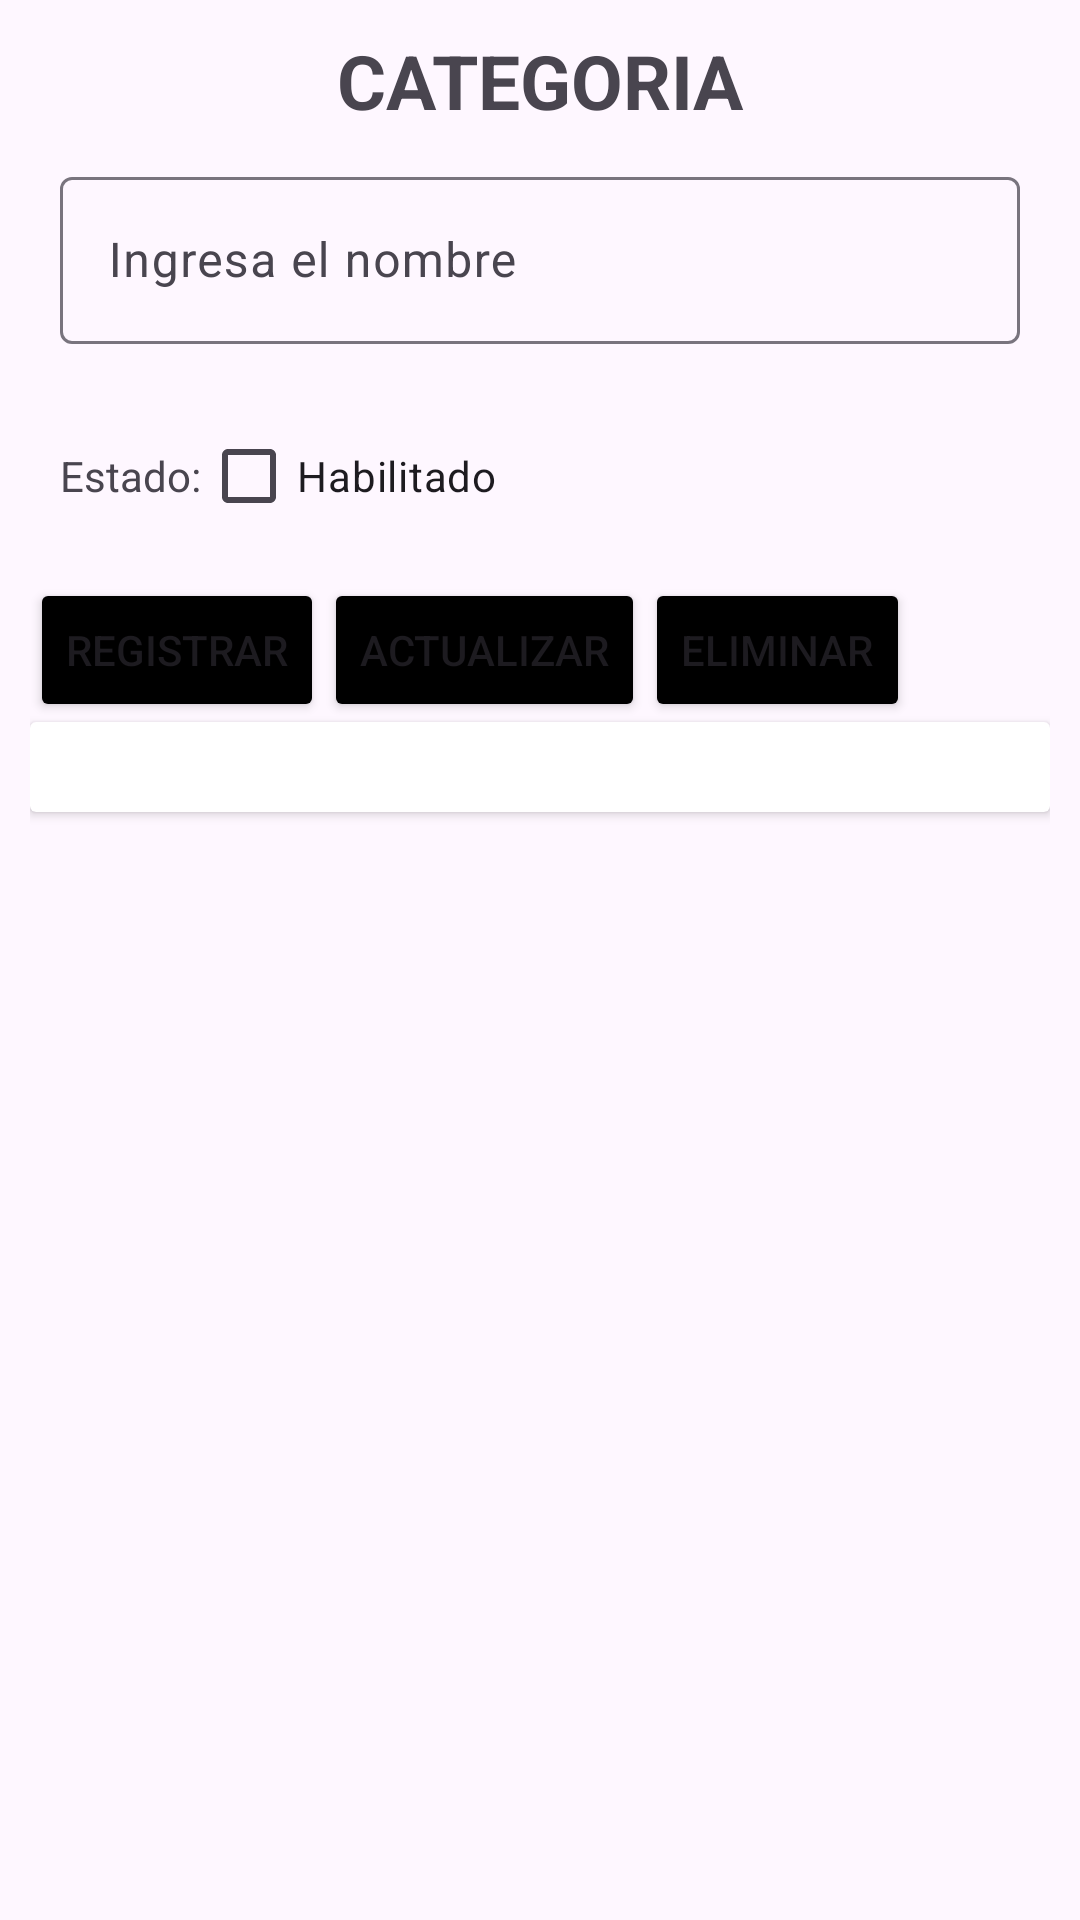

Here is an Android app screen rendered from its layout file. Give the layout XML and the strings, colors and styles it references.
<!-- AndroidManifest.xml: application theme Theme.SuperTasty -->
<!-- res/layout/fragment_categoria.xml -->
<?xml version="1.0" encoding="utf-8"?>
<androidx.constraintlayout.widget.ConstraintLayout xmlns:android="http://schemas.android.com/apk/res/android"
    xmlns:app="http://schemas.android.com/apk/res-auto"
    xmlns:tools="http://schemas.android.com/tools"
    android:id="@+id/FrmCategoria"
    android:padding="10dp"
    android:layout_width="match_parent"
    android:layout_height="match_parent"
    tools:context=".CategoriaFragment">
    <TextView
        android:id="@+id/titulo_categoria"
        android:text="CATEGORIA"
        android:layout_width="match_parent"
        android:layout_height="wrap_content"
        app:layout_constraintTop_toTopOf="parent"
        android:textStyle="bold"
        android:textSize="25dp"
        android:textAlignment="center"
        android:layout_marginBottom="10dp"/>

    <LinearLayout
        android:id="@+id/contenedor_campos_categoria"
        android:layout_width="match_parent"
        android:layout_height="wrap_content"
        android:orientation="vertical"
        app:layout_constraintEnd_toEndOf="parent"
        app:layout_constraintStart_toStartOf="parent"
        app:layout_constraintTop_toBottomOf="@id/titulo_categoria">

        <com.google.android.material.textfield.TextInputLayout
            android:layout_width="match_parent"
            android:layout_margin="10dp"
            android:layout_height="wrap_content">
            <EditText
                android:id="@+id/txtNomCat"
                android:layout_width="match_parent"
                android:layout_height="match_parent"
                android:hint="Ingresa el nombre"
                android:inputType="text" />
        </com.google.android.material.textfield.TextInputLayout>

        <LinearLayout
            android:layout_width="match_parent"
            android:layout_height="match_parent"
            android:layout_margin="10dp"
            android:orientation="horizontal">
            <TextView
                android:id="@+id/textView"
                android:layout_width="wrap_content"
                android:layout_height="wrap_content"
                android:text="Estado:" />

            <CheckBox
                android:id="@+id/chkEstCat"
                android:layout_width="wrap_content"
                android:layout_height="wrap_content"
                android:clickable="true"
                android:text="Habilitado"/>
            <TextView
                android:id="@+id/CodCat"
                android:layout_width="wrap_content"
                android:layout_height="wrap_content"
                android:layout_weight="1"
                android:text="TextView"
                android:visibility="invisible" />
        </LinearLayout>
    </LinearLayout>
    <LinearLayout
        android:id="@+id/contenedor_botones_categoria"
        android:layout_width="match_parent"
        android:layout_height="wrap_content"
        android:layout_marginBottom="10dp"
        app:layout_constraintEnd_toEndOf="parent"
        app:layout_constraintTop_toBottomOf="@id/contenedor_campos_categoria">

        <Button
            android:id="@+id/btnRegistrarCat"
            android:layout_width="wrap_content"
            android:layout_height="wrap_content"
            android:backgroundTint="@color/tasty_negro"
            android:text="REGISTRAR" />

        <Button
            android:id="@+id/btnActualizarCat"
            android:layout_width="wrap_content"
            android:layout_height="wrap_content"
            android:backgroundTint="@color/tasty_negro"
            android:text="ACTUALIZAR" />

        <Button
            android:id="@+id/btnEliminarCat"
            android:layout_width="wrap_content"
            android:layout_height="wrap_content"
            android:backgroundTint="@color/tasty_negro"
            android:text="ELIMINAR" />
    </LinearLayout>

    <androidx.cardview.widget.CardView
        android:layout_width="match_parent"
        android:layout_height="wrap_content"
        android:backgroundTint="@color/tasty_blanco"
        android:padding="15dp"
        app:layout_constraintTop_toBottomOf="@id/contenedor_botones_categoria"
        tools:layout_editor_absoluteX="10dp">
        <ListView
            android:id="@+id/lstCat"
            android:layout_width="match_parent"
            android:layout_height="wrap_content"
            android:layout_marginTop="30dp"
            android:listSelector="@color/tasty_naranja"
             />
    </androidx.cardview.widget.CardView>

</androidx.constraintlayout.widget.ConstraintLayout>
<!-- resources referenced by this layout -->
<resources>
  <color name="tasty_blanco">#ffffff</color>
  <color name="tasty_naranja">#f49600</color>
  <color name="tasty_negro">#000000</color>
  <style name="Theme.SuperTasty" parent="Base.Theme.SuperTasty" />
  <style name="Base.Theme.SuperTasty" parent="Theme.Material3.DayNight.NoActionBar">
          
          
      </style>
</resources>
